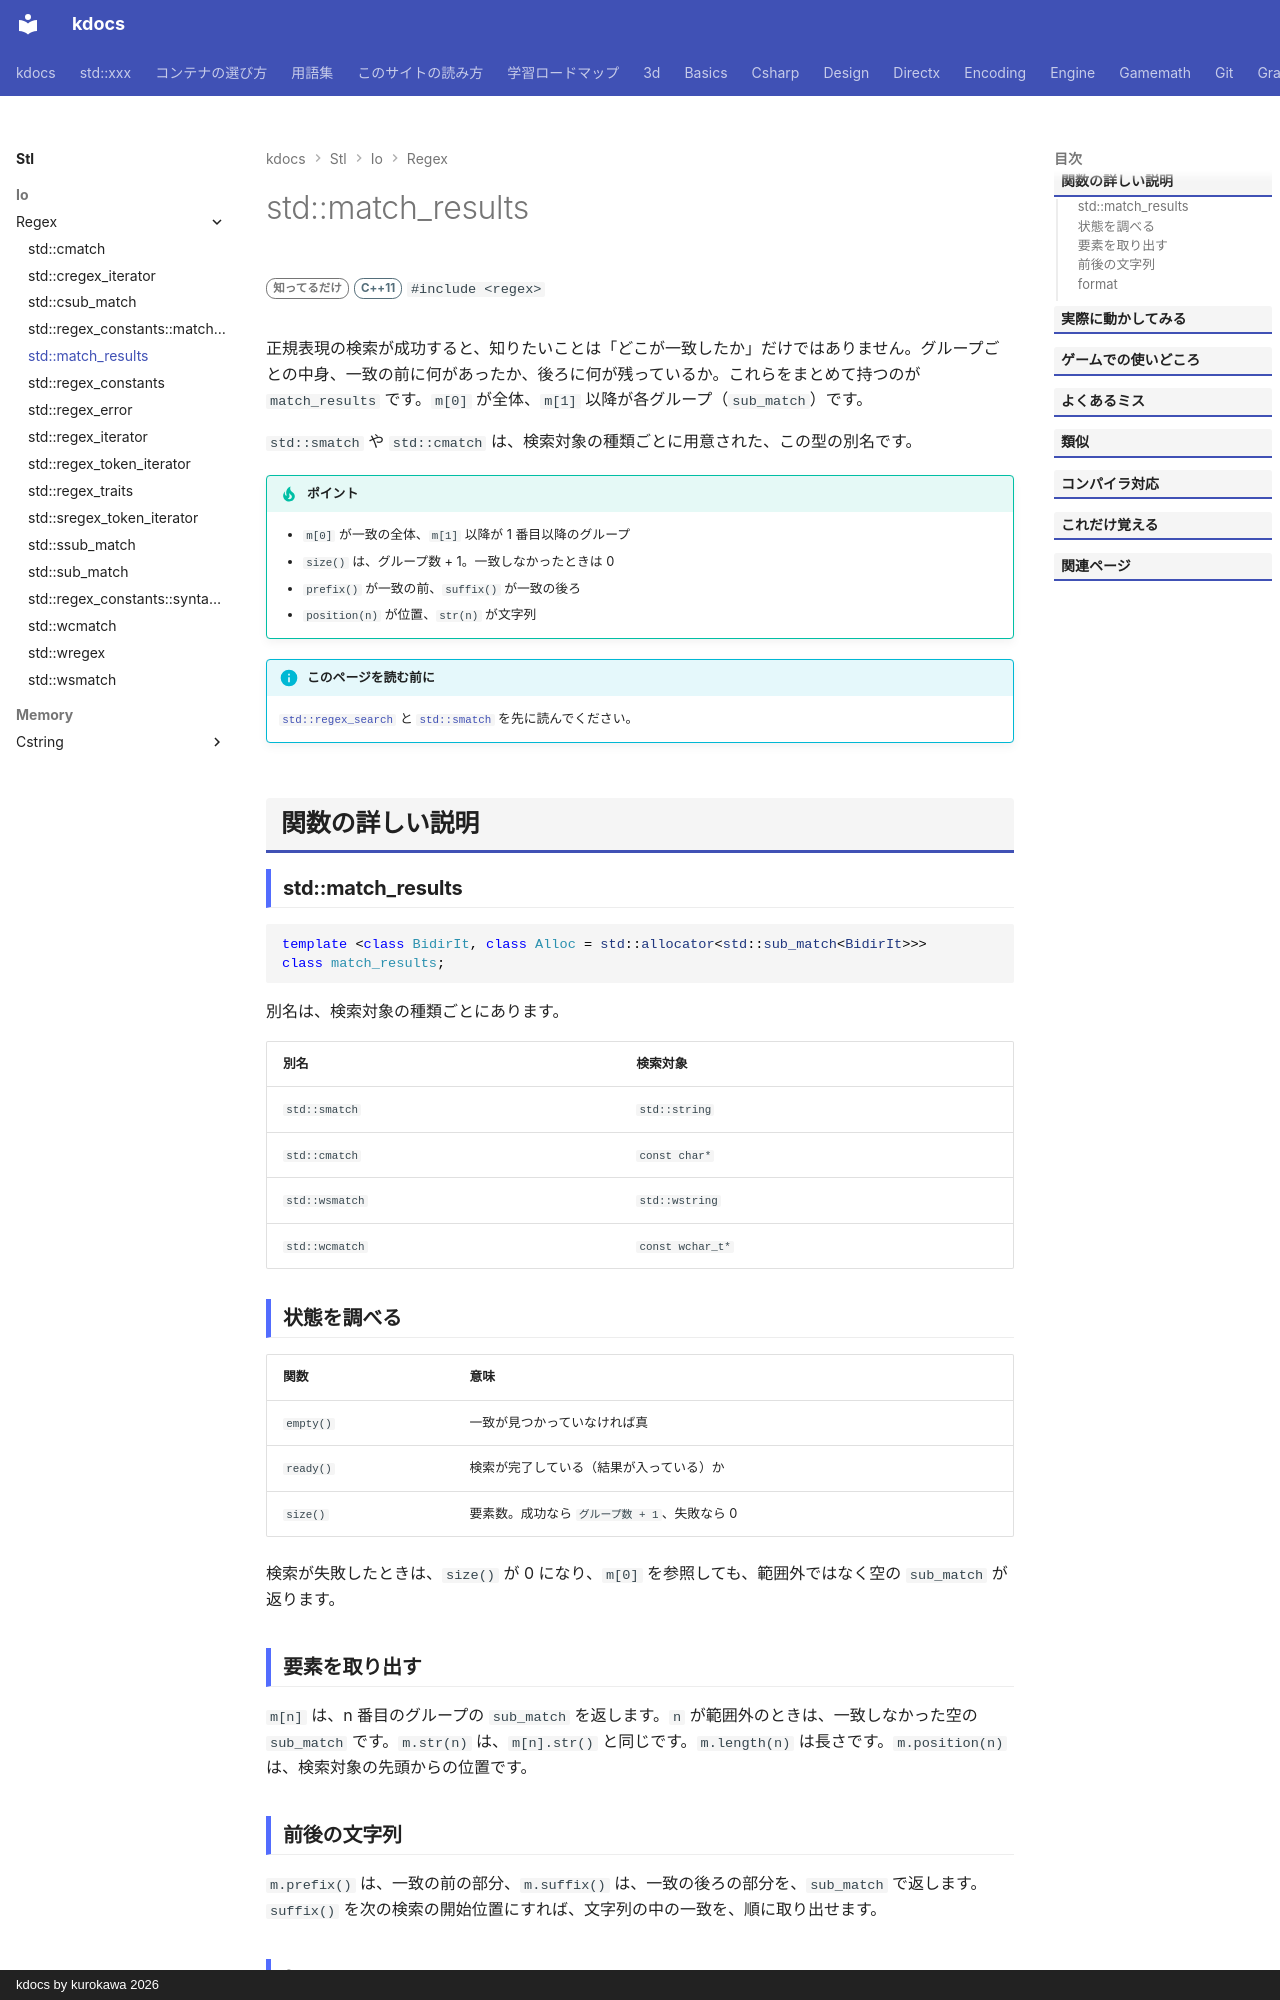

repository: qwzxdf/kdocs · page: stl/io/regex/match_results/index.html · generator: mkdocs · copyright: kdocs by kurokawa 2026

---
title: std::match_results
summary: "一致の結果（全体とグループ）を保持するクラスの、元になるテンプレート。"
order: 900
tags:
  - 入出力・文字列
---

# std::match_results

<div class="page-badges" markdown>
<span class="rank rank-rare">知ってるだけ</span>
<span class="ver ver-11">C++11</span>
`#include <regex>`
</div>

正規表現の検索が成功すると、知りたいことは「どこが一致したか」だけではありません。グループごとの中身、一致の前に何があったか、後ろに何が残っているか。これらをまとめて持つのが `match_results` です。`m[0]` が全体、`m[1]` 以降が各グループ（`sub_match`）です。

`std::smatch` や `std::cmatch` は、検索対象の種類ごとに用意された、この型の別名です。

!!! tip "ポイント"
    - `m[0]` が一致の全体、`m[1]` 以降が 1 番目以降のグループ
    - `size()` は、グループ数 + 1。一致しなかったときは 0
    - `prefix()` が一致の前、`suffix()` が一致の後ろ
    - `position(n)` が位置、`str(n)` が文字列

!!! info "このページを読む前に"
    [`std::regex_search`](../regex_search.md) と [`std::smatch`](../smatch.md) を先に読んでください。

## 関数の詳しい説明

### std::match_results {#match_results}

```cpp
template <class BidirIt, class Alloc = std::allocator<std::sub_match<BidirIt>>>
class match_results;
```

別名は、検索対象の種類ごとにあります。

| 別名 | 検索対象 |
| --- | --- |
| `std::smatch` | `std::string` |
| `std::cmatch` | `const char*` |
| `std::wsmatch` | `std::wstring` |
| `std::wcmatch` | `const wchar_t*` |

### 状態を調べる {#state}

| 関数 | 意味 |
| --- | --- |
| `empty()` | 一致が見つかっていなければ真 |
| `ready()` | 検索が完了している（結果が入っている）か |
| `size()` | 要素数。成功なら `グループ数 + 1`、失敗なら 0 |

検索が失敗したときは、`size()` が 0 になり、`m[0]` を参照しても、範囲外ではなく空の `sub_match` が返ります。

### 要素を取り出す {#element}

`m[n]` は、n 番目のグループの `sub_match` を返します。`n` が範囲外のときは、一致しなかった空の `sub_match` です。`m.str(n)` は、`m[n].str()` と同じです。`m.length(n)` は長さです。`m.position(n)` は、検索対象の先頭からの位置です。
